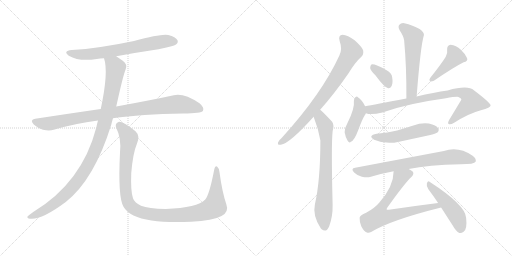
t = 0.00 s
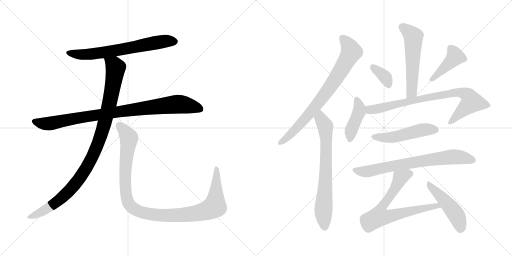
t = 2.42 s
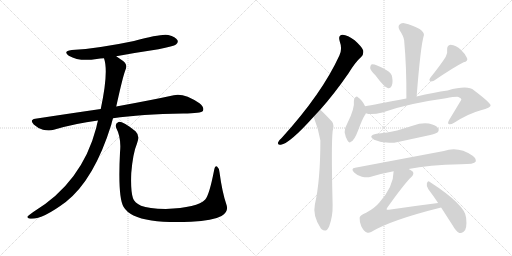
t = 4.84 s
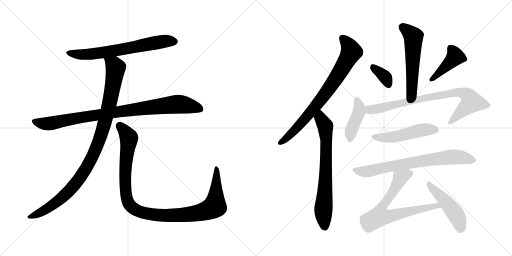
t = 7.26 s
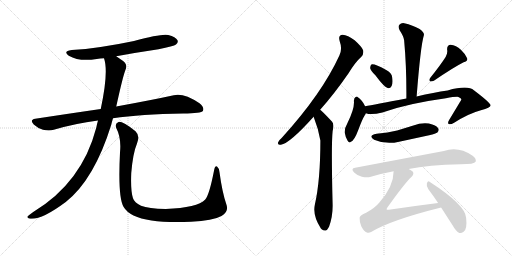
t = 9.69 s
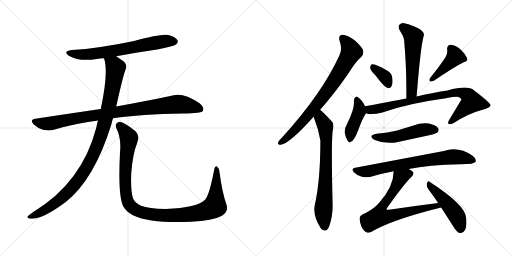
t = 12.11 s

The animated SVG that drew these frames (rendered in a browser with its animation timeline set to each time). Animation: 15 CSS @keyframes rules; one cycle of 12.11 s.

<svg version="1.1" viewBox="0 0 2048 1024" xmlns="http://www.w3.org/2000/svg">
  <g stroke="lightgray" stroke-dasharray="1,1" stroke-width="1" transform="scale(4, 4)">
    <line x1="0" y1="0" x2="256" y2="256"></line>
    <line x1="256" y1="0" x2="0" y2="256"></line>
    <line x1="128" y1="0" x2="128" y2="256"></line>
    <line x1="0" y1="128" x2="256" y2="128"></line>
    <line x1="256" y1="0" x2="512" y2="256"></line>
    <line x1="512" y1="0" x2="256" y2="256"></line>
    <line x1="384" y1="0" x2="384" y2="256"></line>
    <line x1="256" y1="128" x2="512" y2="128"></line>
  </g>
<g transform="scale(1, -1) translate(0, -850)">
   <style type="text/css">
    @keyframes keyframes0 {
      from {
       stroke: black;
       stroke-dashoffset: 680;
       stroke-width: 128;
       }
       69% {
       animation-timing-function: step-end;
       stroke: black;
       stroke-dashoffset: 0;
       stroke-width: 128;
       }
       to {
       stroke: black;
       stroke-width: 1024;
       }
       }
       #make-me-a-hanzi-animation-0 {
         animation: keyframes0 0.803385s both;
         animation-delay: 0.000000s;
         animation-timing-function: linear;
       }
    @keyframes keyframes1 {
      from {
       stroke: black;
       stroke-dashoffset: 930;
       stroke-width: 128;
       }
       75% {
       animation-timing-function: step-end;
       stroke: black;
       stroke-dashoffset: 0;
       stroke-width: 128;
       }
       to {
       stroke: black;
       stroke-width: 1024;
       }
       }
       #make-me-a-hanzi-animation-1 {
         animation: keyframes1 1.006836s both;
         animation-delay: 0.803385s;
         animation-timing-function: linear;
       }
    @keyframes keyframes2 {
      from {
       stroke: black;
       stroke-dashoffset: 1036;
       stroke-width: 128;
       }
       77% {
       animation-timing-function: step-end;
       stroke: black;
       stroke-dashoffset: 0;
       stroke-width: 128;
       }
       to {
       stroke: black;
       stroke-width: 1024;
       }
       }
       #make-me-a-hanzi-animation-2 {
         animation: keyframes2 1.093099s both;
         animation-delay: 1.810221s;
         animation-timing-function: linear;
       }
    @keyframes keyframes3 {
      from {
       stroke: black;
       stroke-dashoffset: 1097;
       stroke-width: 128;
       }
       78% {
       animation-timing-function: step-end;
       stroke: black;
       stroke-dashoffset: 0;
       stroke-width: 128;
       }
       to {
       stroke: black;
       stroke-width: 1024;
       }
       }
       #make-me-a-hanzi-animation-3 {
         animation: keyframes3 1.142741s both;
         animation-delay: 2.903320s;
         animation-timing-function: linear;
       }
    @keyframes keyframes4 {
      from {
       stroke: black;
       stroke-dashoffset: 781;
       stroke-width: 128;
       }
       72% {
       animation-timing-function: step-end;
       stroke: black;
       stroke-dashoffset: 0;
       stroke-width: 128;
       }
       to {
       stroke: black;
       stroke-width: 1024;
       }
       }
       #make-me-a-hanzi-animation-4 {
         animation: keyframes4 0.885579s both;
         animation-delay: 4.046061s;
         animation-timing-function: linear;
       }
    @keyframes keyframes5 {
      from {
       stroke: black;
       stroke-dashoffset: 721;
       stroke-width: 128;
       }
       70% {
       animation-timing-function: step-end;
       stroke: black;
       stroke-dashoffset: 0;
       stroke-width: 128;
       }
       to {
       stroke: black;
       stroke-width: 1024;
       }
       }
       #make-me-a-hanzi-animation-5 {
         animation: keyframes5 0.836751s both;
         animation-delay: 4.931640s;
         animation-timing-function: linear;
       }
    @keyframes keyframes6 {
      from {
       stroke: black;
       stroke-dashoffset: 559;
       stroke-width: 128;
       }
       65% {
       animation-timing-function: step-end;
       stroke: black;
       stroke-dashoffset: 0;
       stroke-width: 128;
       }
       to {
       stroke: black;
       stroke-width: 1024;
       }
       }
       #make-me-a-hanzi-animation-6 {
         animation: keyframes6 0.704915s both;
         animation-delay: 5.768391s;
         animation-timing-function: linear;
       }
    @keyframes keyframes7 {
      from {
       stroke: black;
       stroke-dashoffset: 356;
       stroke-width: 128;
       }
       54% {
       animation-timing-function: step-end;
       stroke: black;
       stroke-dashoffset: 0;
       stroke-width: 128;
       }
       to {
       stroke: black;
       stroke-width: 1024;
       }
       }
       #make-me-a-hanzi-animation-7 {
         animation: keyframes7 0.539714s both;
         animation-delay: 6.473306s;
         animation-timing-function: linear;
       }
    @keyframes keyframes8 {
      from {
       stroke: black;
       stroke-dashoffset: 425;
       stroke-width: 128;
       }
       58% {
       animation-timing-function: step-end;
       stroke: black;
       stroke-dashoffset: 0;
       stroke-width: 128;
       }
       to {
       stroke: black;
       stroke-width: 1024;
       }
       }
       #make-me-a-hanzi-animation-8 {
         animation: keyframes8 0.595866s both;
         animation-delay: 7.013020s;
         animation-timing-function: linear;
       }
    @keyframes keyframes9 {
      from {
       stroke: black;
       stroke-dashoffset: 423;
       stroke-width: 128;
       }
       58% {
       animation-timing-function: step-end;
       stroke: black;
       stroke-dashoffset: 0;
       stroke-width: 128;
       }
       to {
       stroke: black;
       stroke-width: 1024;
       }
       }
       #make-me-a-hanzi-animation-9 {
         animation: keyframes9 0.594238s both;
         animation-delay: 7.608886s;
         animation-timing-function: linear;
       }
    @keyframes keyframes10 {
      from {
       stroke: black;
       stroke-dashoffset: 823;
       stroke-width: 128;
       }
       73% {
       animation-timing-function: step-end;
       stroke: black;
       stroke-dashoffset: 0;
       stroke-width: 128;
       }
       to {
       stroke: black;
       stroke-width: 1024;
       }
       }
       #make-me-a-hanzi-animation-10 {
         animation: keyframes10 0.919759s both;
         animation-delay: 8.203124s;
         animation-timing-function: linear;
       }
    @keyframes keyframes11 {
      from {
       stroke: black;
       stroke-dashoffset: 504;
       stroke-width: 128;
       }
       62% {
       animation-timing-function: step-end;
       stroke: black;
       stroke-dashoffset: 0;
       stroke-width: 128;
       }
       to {
       stroke: black;
       stroke-width: 1024;
       }
       }
       #make-me-a-hanzi-animation-11 {
         animation: keyframes11 0.660156s both;
         animation-delay: 9.122883s;
         animation-timing-function: linear;
       }
    @keyframes keyframes12 {
      from {
       stroke: black;
       stroke-dashoffset: 737;
       stroke-width: 128;
       }
       71% {
       animation-timing-function: step-end;
       stroke: black;
       stroke-dashoffset: 0;
       stroke-width: 128;
       }
       to {
       stroke: black;
       stroke-width: 1024;
       }
       }
       #make-me-a-hanzi-animation-12 {
         animation: keyframes12 0.849772s both;
         animation-delay: 9.783039s;
         animation-timing-function: linear;
       }
    @keyframes keyframes13 {
      from {
       stroke: black;
       stroke-dashoffset: 720;
       stroke-width: 128;
       }
       70% {
       animation-timing-function: step-end;
       stroke: black;
       stroke-dashoffset: 0;
       stroke-width: 128;
       }
       to {
       stroke: black;
       stroke-width: 1024;
       }
       }
       #make-me-a-hanzi-animation-13 {
         animation: keyframes13 0.835938s both;
         animation-delay: 10.632811s;
         animation-timing-function: linear;
       }
    @keyframes keyframes14 {
      from {
       stroke: black;
       stroke-dashoffset: 476;
       stroke-width: 128;
       }
       61% {
       animation-timing-function: step-end;
       stroke: black;
       stroke-dashoffset: 0;
       stroke-width: 128;
       }
       to {
       stroke: black;
       stroke-width: 1024;
       }
       }
       #make-me-a-hanzi-animation-14 {
         animation: keyframes14 0.637370s both;
         animation-delay: 11.468749s;
         animation-timing-function: linear;
       }
</style>
<path d="M 465.0 625.5 Q 546.0 640.5 634.0 653.5 Q 695.0 665.5 704.0 672.5 Q 714.0 679.5 710.0 689.5 Q 703.0 702.5 673.0 710.5 Q 646.0 716.5 536.0 686.5 Q 394.0 656.5 287.0 650.5 Q 250.0 646.5 275.0 627.5 Q 318.0 602.5 387.0 614.5 Q 400.0 617.5 416.0 617.5 L 465.0 625.5 Z" fill="lightgray"></path> 
<path d="M 452.0 377.5 Q 563.0 393.5 733.0 396.5 Q 805.0 396.5 812.0 407.5 Q 818.0 420.5 798.0 437.5 Q 735.0 479.5 695.0 469.5 Q 608.0 450.5 465.0 424.5 L 403.0 414.5 Q 279.0 396.5 141.0 375.5 Q 117.0 371.5 135.0 352.5 Q 151.0 337.5 172.0 331.5 Q 197.0 325.5 215.0 331.5 Q 299.0 356.5 392.0 368.5 L 452.0 377.5 Z" fill="lightgray"></path> 
<path d="M 392.0 368.5 Q 388.0 355.5 385.0 339.5 Q 328.0 120.5 133.0 2.5 Q 115.0 -9.5 110.0 -15.5 Q 107.0 -22.5 120.0 -24.5 Q 165.0 -30.5 263.0 42.5 Q 377.0 132.5 445.0 351.5 Q 448.0 364.5 452.0 377.5 L 465.0 424.5 Q 492.0 547.5 502.0 571.5 Q 512.0 592.5 491.0 607.5 Q 476.0 617.5 465.0 625.5 C 440.0 642.5 409.0 646.5 416.0 617.5 Q 435.0 563.5 403.0 414.5 L 392.0 368.5 Z" fill="lightgray"></path> 
<path d="M 905.0 34.5 Q 889.0 80.5 878.0 161.5 Q 877.0 177.5 869.0 183.5 Q 860.0 189.5 856.0 167.5 Q 837.0 70.5 821.0 52.5 Q 790.0 19.5 663.0 14.5 Q 594.0 15.5 564.0 27.5 Q 537.0 40.5 532.0 57.5 Q 522.0 85.5 525.0 158.5 Q 532.0 239.5 548.0 276.5 Q 561.0 307.5 542.0 325.5 Q 490.0 365.5 474.0 362.5 Q 458.0 356.5 465.0 338.5 Q 486.0 298.5 480.0 240.5 Q 471.0 62.5 494.0 23.5 Q 518.0 -18.5 606.0 -31.5 Q 667.0 -40.5 764.0 -36.5 Q 852.0 -32.5 886.0 -13.5 Q 917.0 2.5 905.0 34.5 Z" fill="lightgray"></path> 
<path d="M 1280.5 411.5 Q 1334.5 471.5 1393.5 556.5 Q 1421.5 602.5 1445.5 623.5 Q 1455.5 633.5 1452.5 649.5 Q 1448.5 662.5 1418.5 689.5 Q 1390.5 710.5 1370.5 711.5 Q 1351.5 710.5 1358.5 686.5 Q 1370.5 653.5 1357.5 628.5 Q 1287.5 475.5 1126.5 298.5 Q 1114.5 288.5 1112.5 281.5 Q 1108.5 268.5 1123.5 271.5 Q 1157.5 275.5 1254.5 383.5 L 1280.5 411.5 Z" fill="lightgray"></path> 
<path d="M 1254.5 383.5 Q 1273.5 335.5 1281.5 288.5 Q 1281.5 128.5 1259.5 32.5 Q 1249.5 -12.5 1283.5 -63.5 Q 1284.5 -63.5 1286.5 -66.5 Q 1304.5 -82.5 1316.5 -55.5 Q 1331.5 -15.5 1330.5 31.5 Q 1324.5 271.5 1330.5 325.5 Q 1337.5 352.5 1328.5 363.5 Q 1288.5 406.5 1280.5 411.5 C 1257.5 431.5 1243.5 411.5 1254.5 383.5 Z" fill="lightgray"></path> 
<path d="M 1666.5 464.5 Q 1682.5 668.5 1695.5 709.5 Q 1698.5 719.5 1678.5 734.5 Q 1644.5 752.5 1621.5 756.5 Q 1605.5 760.5 1597.5 751.5 Q 1590.5 744.5 1598.5 729.5 Q 1614.5 705.5 1616.5 689.5 Q 1626.5 581.5 1625.5 456.5 C 1625.5 426.5 1664.5 434.5 1666.5 464.5 Z" fill="lightgray"></path> 
<path d="M 1501.5 549.5 Q 1537.5 500.5 1552.5 497.5 Q 1561.5 496.5 1566.5 506.5 Q 1572.5 518.5 1568.5 542.5 Q 1567.5 557.5 1546.5 569.5 Q 1497.5 596.5 1485.5 592.5 Q 1481.5 589.5 1480.5 578.5 Q 1481.5 569.5 1501.5 549.5 Z" fill="lightgray"></path> 
<path d="M 1782.5 622.5 Q 1761.5 589.5 1720.5 538.5 Q 1714.5 531.5 1720.5 524.5 Q 1727.5 523.5 1735.5 527.5 Q 1814.5 581.5 1854.5 601.5 Q 1872.5 605.5 1868.5 617.5 Q 1862.5 633.5 1843.5 651.5 Q 1824.5 669.5 1802.5 671.5 Q 1787.5 670.5 1788.5 651.5 Q 1791.5 638.5 1782.5 622.5 Z" fill="lightgray"></path> 
<path d="M 1460.5 425.5 Q 1447.5 452.5 1431.5 461.5 Q 1428.5 465.5 1422.5 462.5 Q 1416.5 459.5 1415.5 447.5 Q 1419.5 416.5 1389.5 357.5 Q 1379.5 341.5 1378.5 321.5 Q 1381.5 302.5 1390.5 287.5 Q 1397.5 275.5 1403.5 283.5 Q 1416.5 286.5 1433.5 331.5 Q 1449.5 374.5 1458.5 388.5 Q 1461.5 392.5 1463.5 397.5 C 1468.5 408.5 1468.5 408.5 1460.5 425.5 Z" fill="lightgray"></path> 
<path d="M 1463.5 397.5 Q 1484.5 388.5 1529.5 400.5 Q 1629.5 436.5 1783.5 457.5 Q 1819.5 463.5 1833.5 462.5 Q 1845.5 458.5 1845.5 452.5 Q 1845.5 451.5 1796.5 370.5 Q 1789.5 358.5 1794.5 354.5 Q 1801.5 350.5 1816.5 359.5 Q 1874.5 396.5 1923.5 409.5 Q 1963.5 419.5 1962.5 429.5 Q 1961.5 439.5 1895.5 489.5 Q 1871.5 510.5 1790.5 488.5 Q 1736.5 481.5 1666.5 464.5 L 1625.5 456.5 Q 1495.5 431.5 1460.5 425.5 C 1430.5 420.5 1434.5 403.5 1463.5 397.5 Z" fill="lightgray"></path> 
<path d="M 1506.5 315.5 Q 1469.5 308.5 1496.5 291.5 Q 1544.5 270.5 1596.5 283.5 L 1716.5 309.5 Q 1744.5 316.5 1749.5 320.5 Q 1758.5 329.5 1752.5 337.5 Q 1745.5 349.5 1715.5 356.5 Q 1684.5 360.5 1653.5 348.5 L 1588.5 328.5 Q 1551.5 319.5 1506.5 315.5 Z" fill="lightgray"></path> 
<path d="M 1634.5 174.5 Q 1712.5 190.5 1843.5 193.5 Q 1897.5 193.5 1902.5 203.5 Q 1906.5 215.5 1890.5 227.5 Q 1833.5 266.5 1775.5 246.5 L 1420.5 179.5 Q 1401.5 176.5 1416.5 160.5 Q 1429.5 147.5 1447.5 143.5 Q 1468.5 139.5 1483.5 143.5 Q 1526.5 156.5 1574.5 165.5 L 1634.5 174.5 Z" fill="lightgray"></path> 
<path d="M 1752.5 38.5 Q 1656.5 26.5 1555.5 11.5 Q 1548.5 10.5 1546.5 12.5 Q 1545.5 15.5 1549.5 20.5 Q 1618.5 117.5 1645.5 142.5 Q 1658.5 155.5 1650.5 164.5 Q 1644.5 170.5 1634.5 174.5 C 1608.5 189.5 1576.5 195.5 1574.5 165.5 Q 1574.5 104.5 1517.5 40.5 Q 1499.5 18.5 1464.5 -0.5 Q 1439.5 -10.5 1438.5 -20.5 Q 1437.5 -36.5 1445.5 -55.5 Q 1455.5 -74.5 1467.5 -79.5 Q 1474.5 -82.5 1484.5 -77.5 Q 1563.5 -29.5 1764.5 20.5 C 1793.5 27.5 1782.5 42.5 1752.5 38.5 Z" fill="lightgray"></path> 
<path d="M 1764.5 20.5 L 1811.5 -52.5 Q 1823.5 -74.5 1837.5 -81.5 Q 1844.5 -84.5 1854.5 -76.5 Q 1869.5 -66.5 1864.5 -20.5 Q 1861.5 30.5 1719.5 122.5 Q 1712.5 129.5 1707.5 117.5 Q 1704.5 104.5 1713.5 93.5 Q 1732.5 68.5 1752.5 38.5 L 1764.5 20.5 Z" fill="lightgray"></path> 
      <clipPath id="make-me-a-hanzi-clip-0">
      <path d="M 465.0 625.5 Q 546.0 640.5 634.0 653.5 Q 695.0 665.5 704.0 672.5 Q 714.0 679.5 710.0 689.5 Q 703.0 702.5 673.0 710.5 Q 646.0 716.5 536.0 686.5 Q 394.0 656.5 287.0 650.5 Q 250.0 646.5 275.0 627.5 Q 318.0 602.5 387.0 614.5 Q 400.0 617.5 416.0 617.5 L 465.0 625.5 Z" fill="lightgray"></path>
      </clipPath>
      <path clip-path="url(#make-me-a-hanzi-clip-0)" d="M 279.0 640.5 L 309.0 633.5 L 360.0 633.5 L 630.0 681.5 L 698.0 684.5 " fill="none" id="make-me-a-hanzi-animation-0" stroke-dasharray="552 1104" stroke-linecap="round"></path>

      <clipPath id="make-me-a-hanzi-clip-1">
      <path d="M 452.0 377.5 Q 563.0 393.5 733.0 396.5 Q 805.0 396.5 812.0 407.5 Q 818.0 420.5 798.0 437.5 Q 735.0 479.5 695.0 469.5 Q 608.0 450.5 465.0 424.5 L 403.0 414.5 Q 279.0 396.5 141.0 375.5 Q 117.0 371.5 135.0 352.5 Q 151.0 337.5 172.0 331.5 Q 197.0 325.5 215.0 331.5 Q 299.0 356.5 392.0 368.5 L 452.0 377.5 Z" fill="lightgray"></path>
      </clipPath>
      <path clip-path="url(#make-me-a-hanzi-clip-1)" d="M 139.0 363.5 L 195.0 355.5 L 324.0 381.5 L 697.0 432.5 L 759.0 427.5 L 804.0 413.5 " fill="none" id="make-me-a-hanzi-animation-1" stroke-dasharray="802 1604" stroke-linecap="round"></path>

      <clipPath id="make-me-a-hanzi-clip-2">
      <path d="M 392.0 368.5 Q 388.0 355.5 385.0 339.5 Q 328.0 120.5 133.0 2.5 Q 115.0 -9.5 110.0 -15.5 Q 107.0 -22.5 120.0 -24.5 Q 165.0 -30.5 263.0 42.5 Q 377.0 132.5 445.0 351.5 Q 448.0 364.5 452.0 377.5 L 465.0 424.5 Q 492.0 547.5 502.0 571.5 Q 512.0 592.5 491.0 607.5 Q 476.0 617.5 465.0 625.5 C 440.0 642.5 409.0 646.5 416.0 617.5 Q 435.0 563.5 403.0 414.5 L 392.0 368.5 Z" fill="lightgray"></path>
      </clipPath>
      <path clip-path="url(#make-me-a-hanzi-clip-2)" d="M 423.0 614.5 L 457.0 589.5 L 462.0 579.5 L 459.0 551.5 L 424.0 378.5 L 394.0 279.5 L 367.0 217.5 L 313.0 129.5 L 241.0 52.5 L 153.0 -4.5 L 118.0 -16.5 " fill="none" id="make-me-a-hanzi-animation-2" stroke-dasharray="908 1816" stroke-linecap="round"></path>

      <clipPath id="make-me-a-hanzi-clip-3">
      <path d="M 905.0 34.5 Q 889.0 80.5 878.0 161.5 Q 877.0 177.5 869.0 183.5 Q 860.0 189.5 856.0 167.5 Q 837.0 70.5 821.0 52.5 Q 790.0 19.5 663.0 14.5 Q 594.0 15.5 564.0 27.5 Q 537.0 40.5 532.0 57.5 Q 522.0 85.5 525.0 158.5 Q 532.0 239.5 548.0 276.5 Q 561.0 307.5 542.0 325.5 Q 490.0 365.5 474.0 362.5 Q 458.0 356.5 465.0 338.5 Q 486.0 298.5 480.0 240.5 Q 471.0 62.5 494.0 23.5 Q 518.0 -18.5 606.0 -31.5 Q 667.0 -40.5 764.0 -36.5 Q 852.0 -32.5 886.0 -13.5 Q 917.0 2.5 905.0 34.5 Z" fill="lightgray"></path>
      </clipPath>
      <path clip-path="url(#make-me-a-hanzi-clip-3)" d="M 477.0 348.5 L 513.0 306.5 L 516.0 294.5 L 501.0 181.5 L 505.0 66.5 L 517.0 32.5 L 551.0 6.5 L 601.0 -6.5 L 685.0 -11.5 L 792.0 -1.5 L 848.0 17.5 L 859.0 25.5 L 863.0 53.5 L 866.0 174.5 " fill="none" id="make-me-a-hanzi-animation-3" stroke-dasharray="969 1938" stroke-linecap="round"></path>

      <clipPath id="make-me-a-hanzi-clip-4">
      <path d="M 1280.5 411.5 Q 1334.5 471.5 1393.5 556.5 Q 1421.5 602.5 1445.5 623.5 Q 1455.5 633.5 1452.5 649.5 Q 1448.5 662.5 1418.5 689.5 Q 1390.5 710.5 1370.5 711.5 Q 1351.5 710.5 1358.5 686.5 Q 1370.5 653.5 1357.5 628.5 Q 1287.5 475.5 1126.5 298.5 Q 1114.5 288.5 1112.5 281.5 Q 1108.5 268.5 1123.5 271.5 Q 1157.5 275.5 1254.5 383.5 L 1280.5 411.5 Z" fill="lightgray"></path>
      </clipPath>
      <path clip-path="url(#make-me-a-hanzi-clip-4)" d="M 1370.5 695.5 L 1386.5 680.5 L 1404.5 643.5 L 1371.5 580.5 L 1293.5 464.5 L 1243.5 402.5 L 1163.5 313.5 L 1122.5 281.5 " fill="none" id="make-me-a-hanzi-animation-4" stroke-dasharray="653 1306" stroke-linecap="round"></path>

      <clipPath id="make-me-a-hanzi-clip-5">
      <path d="M 1254.5 383.5 Q 1273.5 335.5 1281.5 288.5 Q 1281.5 128.5 1259.5 32.5 Q 1249.5 -12.5 1283.5 -63.5 Q 1284.5 -63.5 1286.5 -66.5 Q 1304.5 -82.5 1316.5 -55.5 Q 1331.5 -15.5 1330.5 31.5 Q 1324.5 271.5 1330.5 325.5 Q 1337.5 352.5 1328.5 363.5 Q 1288.5 406.5 1280.5 411.5 C 1257.5 431.5 1243.5 411.5 1254.5 383.5 Z" fill="lightgray"></path>
      </clipPath>
      <path clip-path="url(#make-me-a-hanzi-clip-5)" d="M 1278.5 404.5 L 1282.5 378.5 L 1301.5 344.5 L 1305.5 290.5 L 1293.5 10.5 L 1299.5 -54.5 " fill="none" id="make-me-a-hanzi-animation-5" stroke-dasharray="593 1186" stroke-linecap="round"></path>

      <clipPath id="make-me-a-hanzi-clip-6">
      <path d="M 1666.5 464.5 Q 1682.5 668.5 1695.5 709.5 Q 1698.5 719.5 1678.5 734.5 Q 1644.5 752.5 1621.5 756.5 Q 1605.5 760.5 1597.5 751.5 Q 1590.5 744.5 1598.5 729.5 Q 1614.5 705.5 1616.5 689.5 Q 1626.5 581.5 1625.5 456.5 C 1625.5 426.5 1664.5 434.5 1666.5 464.5 Z" fill="lightgray"></path>
      </clipPath>
      <path clip-path="url(#make-me-a-hanzi-clip-6)" d="M 1609.5 742.5 L 1653.5 700.5 L 1648.5 502.5 L 1642.5 476.5 L 1630.5 464.5 " fill="none" id="make-me-a-hanzi-animation-6" stroke-dasharray="431 862" stroke-linecap="round"></path>

      <clipPath id="make-me-a-hanzi-clip-7">
      <path d="M 1501.5 549.5 Q 1537.5 500.5 1552.5 497.5 Q 1561.5 496.5 1566.5 506.5 Q 1572.5 518.5 1568.5 542.5 Q 1567.5 557.5 1546.5 569.5 Q 1497.5 596.5 1485.5 592.5 Q 1481.5 589.5 1480.5 578.5 Q 1481.5 569.5 1501.5 549.5 Z" fill="lightgray"></path>
      </clipPath>
      <path clip-path="url(#make-me-a-hanzi-clip-7)" d="M 1489.5 583.5 L 1537.5 544.5 L 1553.5 509.5 " fill="none" id="make-me-a-hanzi-animation-7" stroke-dasharray="228 456" stroke-linecap="round"></path>

      <clipPath id="make-me-a-hanzi-clip-8">
      <path d="M 1782.5 622.5 Q 1761.5 589.5 1720.5 538.5 Q 1714.5 531.5 1720.5 524.5 Q 1727.5 523.5 1735.5 527.5 Q 1814.5 581.5 1854.5 601.5 Q 1872.5 605.5 1868.5 617.5 Q 1862.5 633.5 1843.5 651.5 Q 1824.5 669.5 1802.5 671.5 Q 1787.5 670.5 1788.5 651.5 Q 1791.5 638.5 1782.5 622.5 Z" fill="lightgray"></path>
      </clipPath>
      <path clip-path="url(#make-me-a-hanzi-clip-8)" d="M 1803.5 655.5 L 1821.5 623.5 L 1726.5 531.5 " fill="none" id="make-me-a-hanzi-animation-8" stroke-dasharray="297 594" stroke-linecap="round"></path>

      <clipPath id="make-me-a-hanzi-clip-9">
      <path d="M 1460.5 425.5 Q 1447.5 452.5 1431.5 461.5 Q 1428.5 465.5 1422.5 462.5 Q 1416.5 459.5 1415.5 447.5 Q 1419.5 416.5 1389.5 357.5 Q 1379.5 341.5 1378.5 321.5 Q 1381.5 302.5 1390.5 287.5 Q 1397.5 275.5 1403.5 283.5 Q 1416.5 286.5 1433.5 331.5 Q 1449.5 374.5 1458.5 388.5 Q 1461.5 392.5 1463.5 397.5 C 1468.5 408.5 1468.5 408.5 1460.5 425.5 Z" fill="lightgray"></path>
      </clipPath>
      <path clip-path="url(#make-me-a-hanzi-clip-9)" d="M 1426.5 454.5 L 1437.5 423.5 L 1436.5 403.5 L 1403.5 324.5 L 1400.5 296.5 " fill="none" id="make-me-a-hanzi-animation-9" stroke-dasharray="295 590" stroke-linecap="round"></path>

      <clipPath id="make-me-a-hanzi-clip-10">
      <path d="M 1463.5 397.5 Q 1484.5 388.5 1529.5 400.5 Q 1629.5 436.5 1783.5 457.5 Q 1819.5 463.5 1833.5 462.5 Q 1845.5 458.5 1845.5 452.5 Q 1845.5 451.5 1796.5 370.5 Q 1789.5 358.5 1794.5 354.5 Q 1801.5 350.5 1816.5 359.5 Q 1874.5 396.5 1923.5 409.5 Q 1963.5 419.5 1962.5 429.5 Q 1961.5 439.5 1895.5 489.5 Q 1871.5 510.5 1790.5 488.5 Q 1736.5 481.5 1666.5 464.5 L 1625.5 456.5 Q 1495.5 431.5 1460.5 425.5 C 1430.5 420.5 1434.5 403.5 1463.5 397.5 Z" fill="lightgray"></path>
      </clipPath>
      <path clip-path="url(#make-me-a-hanzi-clip-10)" d="M 1465.5 418.5 L 1480.5 410.5 L 1516.5 415.5 L 1616.5 443.5 L 1825.5 480.5 L 1867.5 471.5 L 1886.5 442.5 L 1799.5 359.5 " fill="none" id="make-me-a-hanzi-animation-10" stroke-dasharray="695 1390" stroke-linecap="round"></path>

      <clipPath id="make-me-a-hanzi-clip-11">
      <path d="M 1506.5 315.5 Q 1469.5 308.5 1496.5 291.5 Q 1544.5 270.5 1596.5 283.5 L 1716.5 309.5 Q 1744.5 316.5 1749.5 320.5 Q 1758.5 329.5 1752.5 337.5 Q 1745.5 349.5 1715.5 356.5 Q 1684.5 360.5 1653.5 348.5 L 1588.5 328.5 Q 1551.5 319.5 1506.5 315.5 Z" fill="lightgray"></path>
      </clipPath>
      <path clip-path="url(#make-me-a-hanzi-clip-11)" d="M 1498.5 304.5 L 1521.5 299.5 L 1571.5 301.5 L 1681.5 329.5 L 1742.5 330.5 " fill="none" id="make-me-a-hanzi-animation-11" stroke-dasharray="376 752" stroke-linecap="round"></path>

      <clipPath id="make-me-a-hanzi-clip-12">
      <path d="M 1634.5 174.5 Q 1712.5 190.5 1843.5 193.5 Q 1897.5 193.5 1902.5 203.5 Q 1906.5 215.5 1890.5 227.5 Q 1833.5 266.5 1775.5 246.5 L 1420.5 179.5 Q 1401.5 176.5 1416.5 160.5 Q 1429.5 147.5 1447.5 143.5 Q 1468.5 139.5 1483.5 143.5 Q 1526.5 156.5 1574.5 165.5 L 1634.5 174.5 Z" fill="lightgray"></path>
      </clipPath>
      <path clip-path="url(#make-me-a-hanzi-clip-12)" d="M 1419.5 169.5 L 1474.5 165.5 L 1570.5 187.5 L 1801.5 222.5 L 1845.5 220.5 L 1893.5 208.5 " fill="none" id="make-me-a-hanzi-animation-12" stroke-dasharray="609 1218" stroke-linecap="round"></path>

      <clipPath id="make-me-a-hanzi-clip-13">
      <path d="M 1752.5 38.5 Q 1656.5 26.5 1555.5 11.5 Q 1548.5 10.5 1546.5 12.5 Q 1545.5 15.5 1549.5 20.5 Q 1618.5 117.5 1645.5 142.5 Q 1658.5 155.5 1650.5 164.5 Q 1644.5 170.5 1634.5 174.5 C 1608.5 189.5 1576.5 195.5 1574.5 165.5 Q 1574.5 104.5 1517.5 40.5 Q 1499.5 18.5 1464.5 -0.5 Q 1439.5 -10.5 1438.5 -20.5 Q 1437.5 -36.5 1445.5 -55.5 Q 1455.5 -74.5 1467.5 -79.5 Q 1474.5 -82.5 1484.5 -77.5 Q 1563.5 -29.5 1764.5 20.5 C 1793.5 27.5 1782.5 42.5 1752.5 38.5 Z" fill="lightgray"></path>
      </clipPath>
      <path clip-path="url(#make-me-a-hanzi-clip-13)" d="M 1638.5 155.5 L 1601.5 139.5 L 1577.5 90.5 L 1521.5 9.5 L 1516.5 -15.5 L 1556.5 -15.5 L 1746.5 27.5 L 1753.5 19.5 " fill="none" id="make-me-a-hanzi-animation-13" stroke-dasharray="592 1184" stroke-linecap="round"></path>

      <clipPath id="make-me-a-hanzi-clip-14">
      <path d="M 1764.5 20.5 L 1811.5 -52.5 Q 1823.5 -74.5 1837.5 -81.5 Q 1844.5 -84.5 1854.5 -76.5 Q 1869.5 -66.5 1864.5 -20.5 Q 1861.5 30.5 1719.5 122.5 Q 1712.5 129.5 1707.5 117.5 Q 1704.5 104.5 1713.5 93.5 Q 1732.5 68.5 1752.5 38.5 L 1764.5 20.5 Z" fill="lightgray"></path>
      </clipPath>
      <path clip-path="url(#make-me-a-hanzi-clip-14)" d="M 1717.5 111.5 L 1824.5 -8.5 L 1841.5 -65.5 " fill="none" id="make-me-a-hanzi-animation-14" stroke-dasharray="348 696" stroke-linecap="round"></path>

</g>
</svg>
